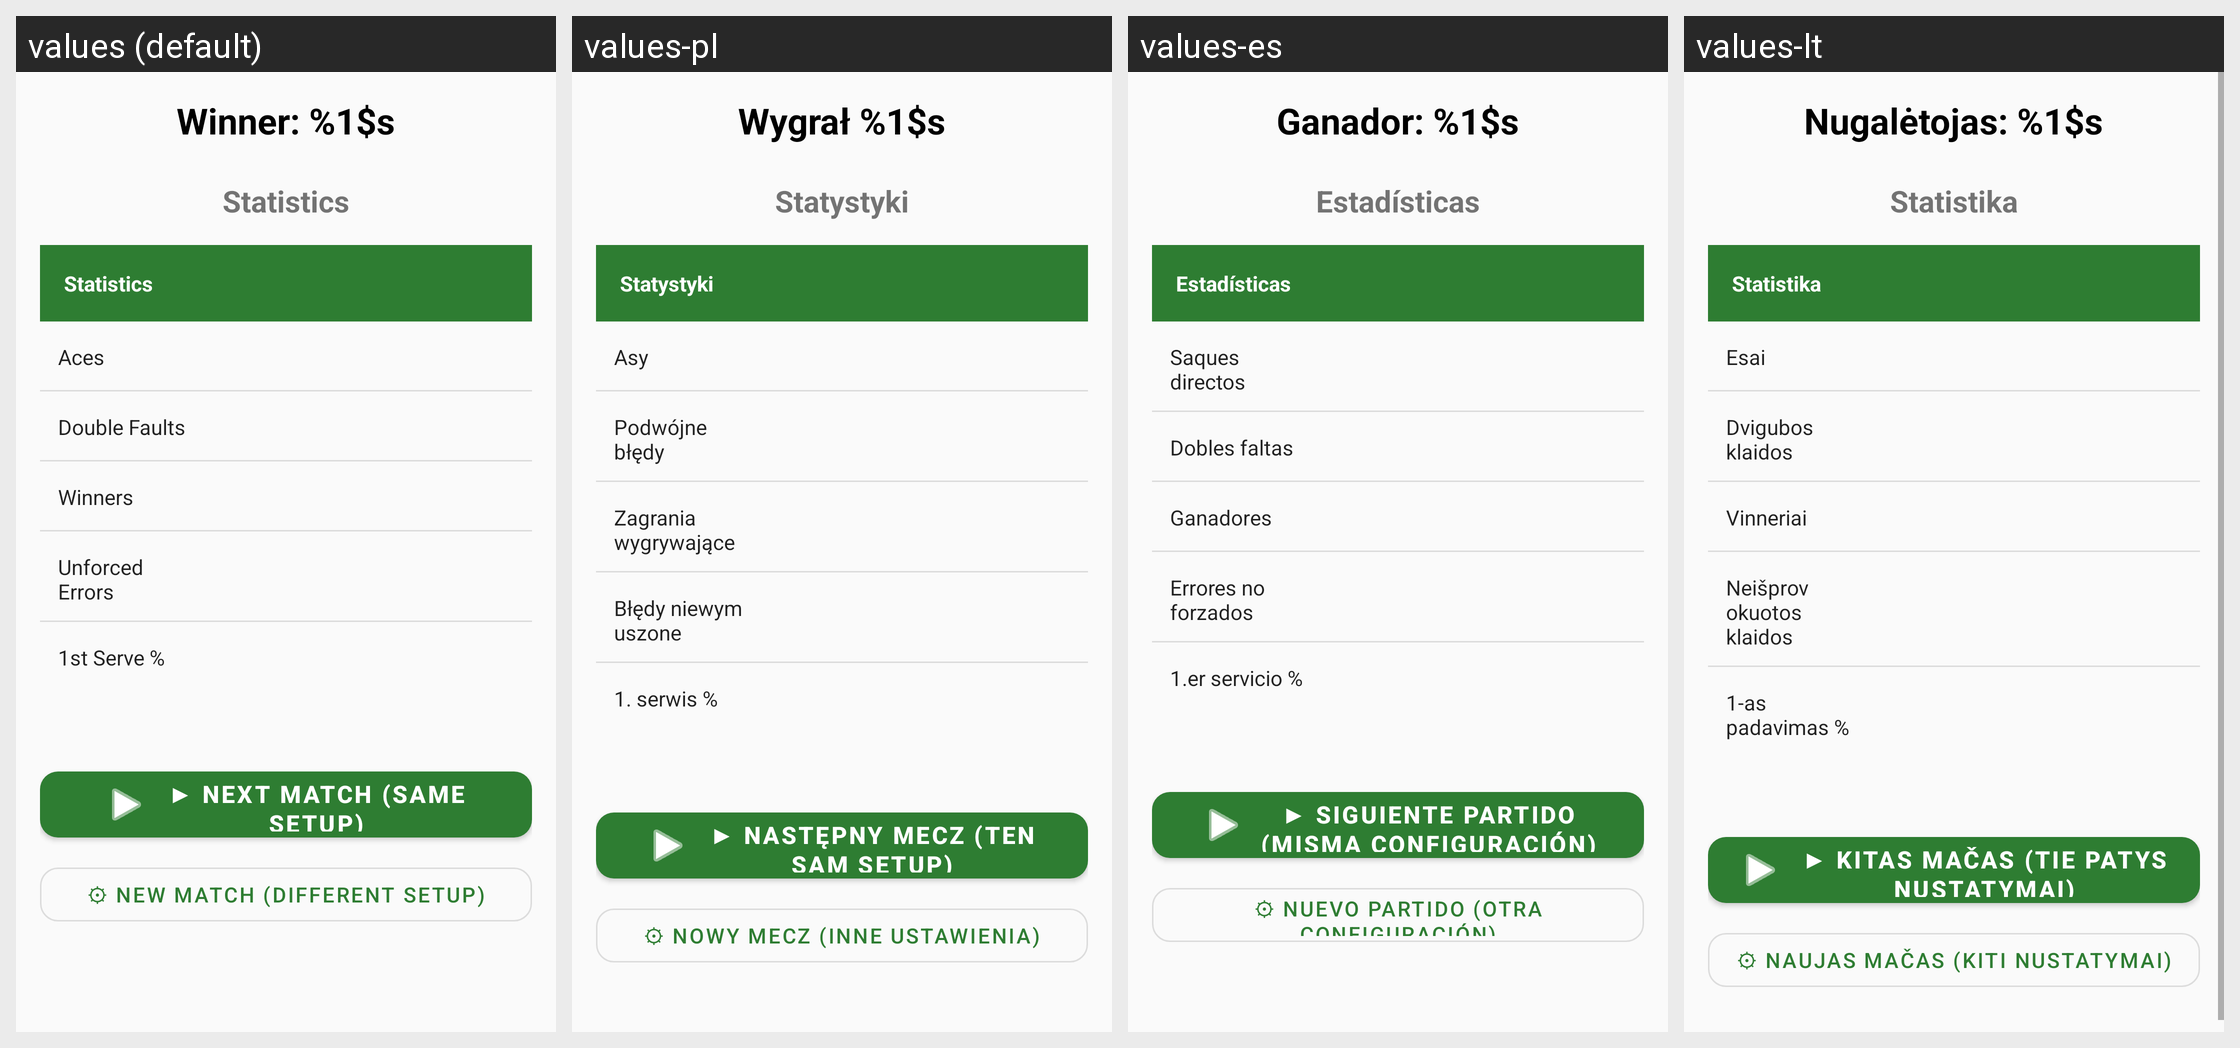

For this localized Android screen grid, give each drawn string resource with its value in every locale shown.
Android screen res/layout/layout_match_finished.xml rendered under 4 locales, left to right: values (default), values-pl, values-es, values-lt. Device: Nexus 5 (rendered at 1080×1920; each locale shown at half size, 540×960, under a caption strip naming it); theme Theme.TennisReferee.
Other locales in the repository, not shown: values-de, values-en, values-fr, values-it.
Strings drawn on this screen, with the default value and each locale's value (text and hints the layout hard-codes, and strings that could not be matched under every locale, appear in the picture but are not listed):

winner_label
  values: Winner: %1$s
  values-pl: Wygrał %1$s
  values-es: Ganador: %1$s
  values-lt: Nugalėtojas: %1$s

statistics
  values: Statistics
  values-pl: Statystyki
  values-es: Estadísticas
  values-lt: Statistika

aces
  values: Aces
  values-pl: Asy
  values-es: Saques directos
  values-lt: Esai

double_faults
  values: Double Faults
  values-pl: Podwójne błędy
  values-es: Dobles faltas
  values-lt: Dvigubos klaidos

winners_stat
  values: Winners
  values-pl: Zagrania wygrywające
  values-es: Ganadores
  values-lt: Vinneriai

unforced_errors_stat
  values: Unforced Errors
  values-pl: Błędy niewymuszone
  values-es: Errores no forzados
  values-lt: Neišprovokuotos klaidos

first_serve_pct
  values: 1st Serve %
  values-pl: 1. serwis %
  values-es: 1.er servicio %
  values-lt: 1-as padavimas %

next_match_same_setup
  values: ▶ Next Match (same setup)
  values-pl: ▶ Następny mecz (ten sam setup)
  values-es: ▶ Siguiente partido (misma configuración)
  values-lt: ▶ Kitas mačas (tie patys nustatymai)

next_match_new_setup
  values: ⚙ New Match (different setup)
  values-pl: ⚙ Nowy mecz (inne ustawienia)
  values-es: ⚙ Nuevo partido (otra configuración)
  values-lt: ⚙ Naujas mačas (kiti nustatymai)
